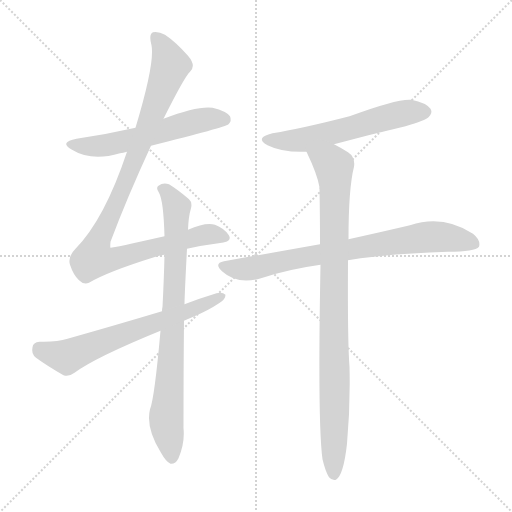
t = 0.00 s
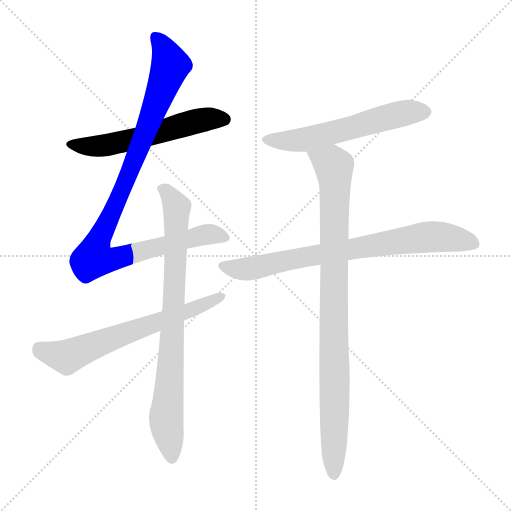
t = 1.22 s
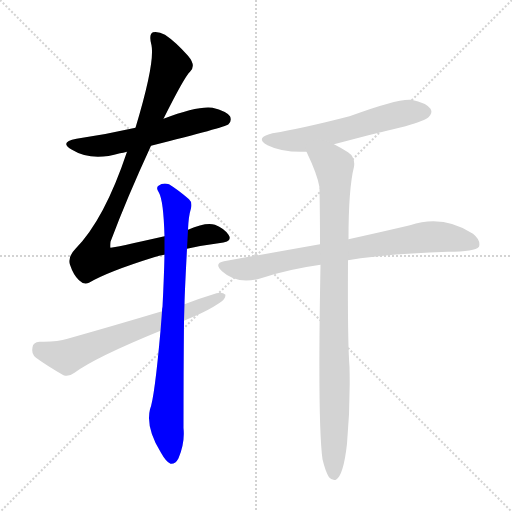
t = 2.45 s
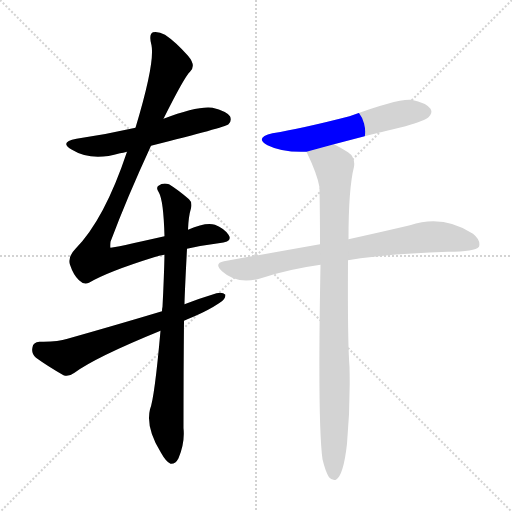
t = 3.67 s
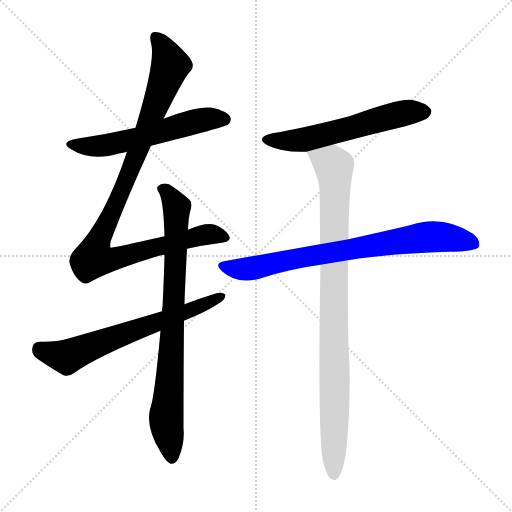
t = 4.89 s
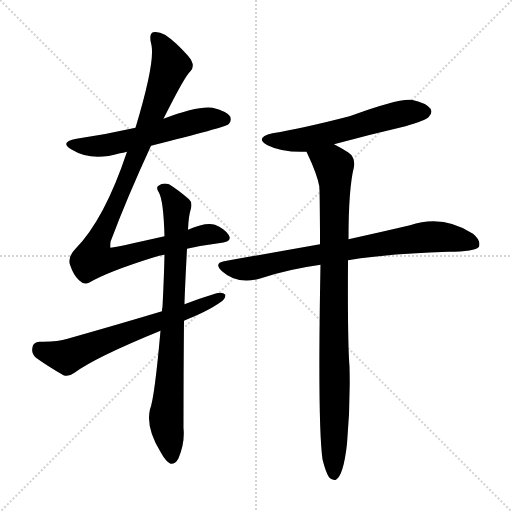
t = 6.12 s

The animated SVG that drew these frames (rendered in a browser with its animation timeline set to each time). Animation: 7 CSS @keyframes rules; one cycle of 6.12 s.

<svg version="1.1" viewBox="0 0 1024 1024" xmlns="http://www.w3.org/2000/svg">
  <g stroke="lightgray" stroke-dasharray="1,1" stroke-width="1" transform="scale(4, 4)">
    <line x1="0" y1="0" x2="256" y2="256"></line>
    <line x1="256" y1="0" x2="0" y2="256"></line>
    <line x1="128" y1="0" x2="128" y2="256"></line>
    <line x1="0" y1="128" x2="256" y2="128"></line>
  </g>
<g transform="scale(1, -1) translate(0, -900)">
   <style type="text/css">
    @keyframes keyframes0 {
      from {
       stroke: blue;
       stroke-dashoffset: 569;
       stroke-width: 128;
       }
       65% {
       animation-timing-function: step-end;
       stroke: blue;
       stroke-dashoffset: 0;
       stroke-width: 128;
       }
       to {
       stroke: black;
       stroke-width: 1024;
       }
       }
       #make-me-a-hanzi-animation-0 {
         animation: keyframes0 0.713053s both;
         animation-delay: 0.000000s;
         animation-timing-function: linear;
       }
    @keyframes keyframes1 {
      from {
       stroke: blue;
       stroke-dashoffset: 1001;
       stroke-width: 128;
       }
       77% {
       animation-timing-function: step-end;
       stroke: blue;
       stroke-dashoffset: 0;
       stroke-width: 128;
       }
       to {
       stroke: black;
       stroke-width: 1024;
       }
       }
       #make-me-a-hanzi-animation-1 {
         animation: keyframes1 1.064616s both;
         animation-delay: 0.713053s;
         animation-timing-function: linear;
       }
    @keyframes keyframes2 {
      from {
       stroke: blue;
       stroke-dashoffset: 805;
       stroke-width: 128;
       }
       72% {
       animation-timing-function: step-end;
       stroke: blue;
       stroke-dashoffset: 0;
       stroke-width: 128;
       }
       to {
       stroke: black;
       stroke-width: 1024;
       }
       }
       #make-me-a-hanzi-animation-2 {
         animation: keyframes2 0.905111s both;
         animation-delay: 1.777669s;
         animation-timing-function: linear;
       }
    @keyframes keyframes3 {
      from {
       stroke: blue;
       stroke-dashoffset: 648;
       stroke-width: 128;
       }
       68% {
       animation-timing-function: step-end;
       stroke: blue;
       stroke-dashoffset: 0;
       stroke-width: 128;
       }
       to {
       stroke: black;
       stroke-width: 1024;
       }
       }
       #make-me-a-hanzi-animation-3 {
         animation: keyframes3 0.777344s both;
         animation-delay: 2.682780s;
         animation-timing-function: linear;
       }
    @keyframes keyframes4 {
      from {
       stroke: blue;
       stroke-dashoffset: 577;
       stroke-width: 128;
       }
       65% {
       animation-timing-function: step-end;
       stroke: blue;
       stroke-dashoffset: 0;
       stroke-width: 128;
       }
       to {
       stroke: black;
       stroke-width: 1024;
       }
       }
       #make-me-a-hanzi-animation-4 {
         animation: keyframes4 0.719564s both;
         animation-delay: 3.460124s;
         animation-timing-function: linear;
       }
    @keyframes keyframes5 {
      from {
       stroke: blue;
       stroke-dashoffset: 767;
       stroke-width: 128;
       }
       71% {
       animation-timing-function: step-end;
       stroke: blue;
       stroke-dashoffset: 0;
       stroke-width: 128;
       }
       to {
       stroke: black;
       stroke-width: 1024;
       }
       }
       #make-me-a-hanzi-animation-5 {
         animation: keyframes5 0.874186s both;
         animation-delay: 4.179688s;
         animation-timing-function: linear;
       }
    @keyframes keyframes6 {
      from {
       stroke: blue;
       stroke-dashoffset: 924;
       stroke-width: 128;
       }
       75% {
       animation-timing-function: step-end;
       stroke: blue;
       stroke-dashoffset: 0;
       stroke-width: 128;
       }
       to {
       stroke: black;
       stroke-width: 1024;
       }
       }
       #make-me-a-hanzi-animation-6 {
         animation: keyframes6 1.001953s both;
         animation-delay: 5.053874s;
         animation-timing-function: linear;
       }
</style>
<path d="M 302.0 608.5 Q 450.0 645.5 457.0 651.5 Q 464.0 658.5 460.0 667.5 Q 453.0 677.5 425.0 684.5 Q 395.0 688.5 327.0 662.5 L 271.0 644.5 Q 214.0 631.5 153.0 622.5 Q 117.0 615.5 144.0 600.5 Q 183.0 576.5 240.0 593.5 Q 246.0 594.5 254.0 596.5 L 302.0 608.5 Z" fill="lightgray"></path> 
<path d="M 374.0 402.5 Q 405.0 409.5 437.0 413.5 Q 467.0 416.5 457.0 430.5 Q 448.0 443.5 430.0 450.5 Q 412.0 456.5 376.0 440.5 L 329.0 427.5 Q 223.0 403.5 221.0 404.5 Q 220.0 405.5 221.0 416.5 Q 254.0 504.5 302.0 608.5 L 327.0 662.5 Q 369.0 746.5 380.0 756.5 Q 393.0 768.5 376.0 788.5 Q 351.0 816.5 330.0 830.5 Q 317.0 837.5 306.0 835.5 Q 297.0 831.5 303.0 809.5 Q 310.0 773.5 271.0 644.5 L 254.0 596.5 Q 209.0 461.5 151.0 402.5 Q 135.0 386.5 140.0 370.5 Q 147.0 349.5 158.0 339.5 Q 168.0 329.5 178.0 334.5 Q 215.0 356.5 308.0 385.5 Q 318.0 389.5 329.0 390.5 L 374.0 402.5 Z" fill="lightgray"></path> 
<path d="M 321.0 238.5 Q 309.0 103.5 300.0 81.5 Q 291.0 44.5 322.0 -5.5 Q 332.0 -23.5 341.0 -27.5 Q 351.0 -28.5 357.0 -16.5 Q 370.0 14.5 367.0 43.5 Q 367.0 158.5 368.0 258.5 L 369.0 291.5 Q 369.0 306.5 374.0 402.5 L 376.0 440.5 Q 377.0 467.5 382.0 483.5 Q 385.0 495.5 378.0 501.5 Q 356.0 520.5 338.0 531.5 Q 326.0 535.5 317.0 528.5 Q 311.0 524.5 318.0 514.5 Q 327.0 498.5 329.0 427.5 L 329.0 390.5 Q 328.0 344.5 325.0 286.5 Q 324.0 282.5 324.0 277.5 L 321.0 238.5 Z" fill="lightgray"></path> 
<path d="M 368.0 258.5 Q 377.0 262.5 389.0 267.5 Q 417.0 279.5 438.0 293.5 Q 451.0 300.5 451.0 310.5 Q 445.0 316.5 433.0 313.5 Q 400.0 303.5 369.0 291.5 L 324.0 277.5 Q 234.0 250.5 135.0 222.5 Q 114.0 215.5 79.0 216.5 Q 66.0 215.5 65.0 205.5 Q 62.0 192.5 72.0 184.5 Q 94.0 168.5 127.0 149.5 Q 137.0 145.5 149.0 154.5 Q 191.0 185.5 321.0 238.5 L 368.0 258.5 Z" fill="lightgray"></path> 
<path d="M 668.0 611.5 Q 738.0 630.5 811.0 647.5 Q 851.0 659.5 857.0 665.5 Q 866.0 674.5 861.0 682.5 Q 852.0 694.5 823.0 700.5 Q 796.0 703.5 699.0 667.5 Q 606.0 643.5 545.0 633.5 Q 508.0 624.5 535.0 609.5 Q 565.0 594.5 613.0 596.5 L 668.0 611.5 Z" fill="lightgray"></path> 
<path d="M 696.0 379.5 Q 775.0 392.5 896.0 396.5 Q 950.0 396.5 958.0 406.5 Q 962.0 419.5 946.0 432.5 Q 886.0 471.5 820.0 449.5 Q 769.0 437.5 697.0 421.5 L 640.0 411.5 Q 550.0 395.5 448.0 377.5 Q 427.0 373.5 444.0 357.5 Q 475.0 329.5 522.0 343.5 Q 576.0 361.5 641.0 370.5 L 696.0 379.5 Z" fill="lightgray"></path> 
<path d="M 645.0 -18.5 Q 651.0 -43.5 658.0 -54.5 Q 664.0 -61.5 672.0 -59.5 Q 687.0 -50.5 694.0 12.5 Q 701.0 90.5 699.0 166.5 Q 695.0 217.5 696.0 379.5 L 697.0 421.5 Q 697.0 523.5 708.0 566.5 Q 711.0 585.5 696.0 595.5 Q 680.0 605.5 668.0 611.5 C 642.0 626.5 601.0 623.5 613.0 596.5 Q 635.0 550.5 639.0 525.5 Q 638.0 524.5 639.0 521.5 Q 640.0 472.5 640.0 411.5 L 641.0 370.5 Q 635.0 54.5 645.0 -18.5 Z" fill="lightgray"></path> 
      <clipPath id="make-me-a-hanzi-clip-0">
      <path d="M 302.0 608.5 Q 450.0 645.5 457.0 651.5 Q 464.0 658.5 460.0 667.5 Q 453.0 677.5 425.0 684.5 Q 395.0 688.5 327.0 662.5 L 271.0 644.5 Q 214.0 631.5 153.0 622.5 Q 117.0 615.5 144.0 600.5 Q 183.0 576.5 240.0 593.5 Q 246.0 594.5 254.0 596.5 L 302.0 608.5 Z" fill="lightgray"></path>
      </clipPath>
      <path clip-path="url(#make-me-a-hanzi-clip-0)" d="M 145.0 612.5 L 201.0 607.5 L 310.0 631.5 L 402.0 659.5 L 451.0 660.5 " fill="none" id="make-me-a-hanzi-animation-0" stroke-dasharray="441 882" stroke-linecap="round"></path>

      <clipPath id="make-me-a-hanzi-clip-1">
      <path d="M 374.0 402.5 Q 405.0 409.5 437.0 413.5 Q 467.0 416.5 457.0 430.5 Q 448.0 443.5 430.0 450.5 Q 412.0 456.5 376.0 440.5 L 329.0 427.5 Q 223.0 403.5 221.0 404.5 Q 220.0 405.5 221.0 416.5 Q 254.0 504.5 302.0 608.5 L 327.0 662.5 Q 369.0 746.5 380.0 756.5 Q 393.0 768.5 376.0 788.5 Q 351.0 816.5 330.0 830.5 Q 317.0 837.5 306.0 835.5 Q 297.0 831.5 303.0 809.5 Q 310.0 773.5 271.0 644.5 L 254.0 596.5 Q 209.0 461.5 151.0 402.5 Q 135.0 386.5 140.0 370.5 Q 147.0 349.5 158.0 339.5 Q 168.0 329.5 178.0 334.5 Q 215.0 356.5 308.0 385.5 Q 318.0 389.5 329.0 390.5 L 374.0 402.5 Z" fill="lightgray"></path>
      </clipPath>
      <path clip-path="url(#make-me-a-hanzi-clip-1)" d="M 312.0 826.5 L 341.0 769.5 L 251.0 535.5 L 198.0 423.5 L 187.0 383.5 L 237.0 383.5 L 416.0 431.5 L 445.0 424.5 " fill="none" id="make-me-a-hanzi-animation-1" stroke-dasharray="873 1746" stroke-linecap="round"></path>

      <clipPath id="make-me-a-hanzi-clip-2">
      <path d="M 321.0 238.5 Q 309.0 103.5 300.0 81.5 Q 291.0 44.5 322.0 -5.5 Q 332.0 -23.5 341.0 -27.5 Q 351.0 -28.5 357.0 -16.5 Q 370.0 14.5 367.0 43.5 Q 367.0 158.5 368.0 258.5 L 369.0 291.5 Q 369.0 306.5 374.0 402.5 L 376.0 440.5 Q 377.0 467.5 382.0 483.5 Q 385.0 495.5 378.0 501.5 Q 356.0 520.5 338.0 531.5 Q 326.0 535.5 317.0 528.5 Q 311.0 524.5 318.0 514.5 Q 327.0 498.5 329.0 427.5 L 329.0 390.5 Q 328.0 344.5 325.0 286.5 Q 324.0 282.5 324.0 277.5 L 321.0 238.5 Z" fill="lightgray"></path>
      </clipPath>
      <path clip-path="url(#make-me-a-hanzi-clip-2)" d="M 326.0 522.5 L 354.0 484.5 L 352.0 366.5 L 332.0 62.5 L 343.0 -15.5 " fill="none" id="make-me-a-hanzi-animation-2" stroke-dasharray="677 1354" stroke-linecap="round"></path>

      <clipPath id="make-me-a-hanzi-clip-3">
      <path d="M 368.0 258.5 Q 377.0 262.5 389.0 267.5 Q 417.0 279.5 438.0 293.5 Q 451.0 300.5 451.0 310.5 Q 445.0 316.5 433.0 313.5 Q 400.0 303.5 369.0 291.5 L 324.0 277.5 Q 234.0 250.5 135.0 222.5 Q 114.0 215.5 79.0 216.5 Q 66.0 215.5 65.0 205.5 Q 62.0 192.5 72.0 184.5 Q 94.0 168.5 127.0 149.5 Q 137.0 145.5 149.0 154.5 Q 191.0 185.5 321.0 238.5 L 368.0 258.5 Z" fill="lightgray"></path>
      </clipPath>
      <path clip-path="url(#make-me-a-hanzi-clip-3)" d="M 78.0 203.5 L 134.0 186.5 L 445.0 307.5 " fill="none" id="make-me-a-hanzi-animation-3" stroke-dasharray="520 1040" stroke-linecap="round"></path>

      <clipPath id="make-me-a-hanzi-clip-4">
      <path d="M 668.0 611.5 Q 738.0 630.5 811.0 647.5 Q 851.0 659.5 857.0 665.5 Q 866.0 674.5 861.0 682.5 Q 852.0 694.5 823.0 700.5 Q 796.0 703.5 699.0 667.5 Q 606.0 643.5 545.0 633.5 Q 508.0 624.5 535.0 609.5 Q 565.0 594.5 613.0 596.5 L 668.0 611.5 Z" fill="lightgray"></path>
      </clipPath>
      <path clip-path="url(#make-me-a-hanzi-clip-4)" d="M 537.0 622.5 L 559.0 617.5 L 604.0 619.5 L 797.0 671.5 L 850.0 676.5 " fill="none" id="make-me-a-hanzi-animation-4" stroke-dasharray="449 898" stroke-linecap="round"></path>

      <clipPath id="make-me-a-hanzi-clip-5">
      <path d="M 696.0 379.5 Q 775.0 392.5 896.0 396.5 Q 950.0 396.5 958.0 406.5 Q 962.0 419.5 946.0 432.5 Q 886.0 471.5 820.0 449.5 Q 769.0 437.5 697.0 421.5 L 640.0 411.5 Q 550.0 395.5 448.0 377.5 Q 427.0 373.5 444.0 357.5 Q 475.0 329.5 522.0 343.5 Q 576.0 361.5 641.0 370.5 L 696.0 379.5 Z" fill="lightgray"></path>
      </clipPath>
      <path clip-path="url(#make-me-a-hanzi-clip-5)" d="M 446.0 367.5 L 495.0 361.5 L 608.0 386.5 L 849.0 425.5 L 900.0 424.5 L 949.0 412.5 " fill="none" id="make-me-a-hanzi-animation-5" stroke-dasharray="639 1278" stroke-linecap="round"></path>

      <clipPath id="make-me-a-hanzi-clip-6">
      <path d="M 645.0 -18.5 Q 651.0 -43.5 658.0 -54.5 Q 664.0 -61.5 672.0 -59.5 Q 687.0 -50.5 694.0 12.5 Q 701.0 90.5 699.0 166.5 Q 695.0 217.5 696.0 379.5 L 697.0 421.5 Q 697.0 523.5 708.0 566.5 Q 711.0 585.5 696.0 595.5 Q 680.0 605.5 668.0 611.5 C 642.0 626.5 601.0 623.5 613.0 596.5 Q 635.0 550.5 639.0 525.5 Q 638.0 524.5 639.0 521.5 Q 640.0 472.5 640.0 411.5 L 641.0 370.5 Q 635.0 54.5 645.0 -18.5 Z" fill="lightgray"></path>
      </clipPath>
      <path clip-path="url(#make-me-a-hanzi-clip-6)" d="M 622.0 590.5 L 664.0 571.5 L 670.0 545.5 L 668.0 -49.5 " fill="none" id="make-me-a-hanzi-animation-6" stroke-dasharray="796 1592" stroke-linecap="round"></path>

</g>
</svg>
